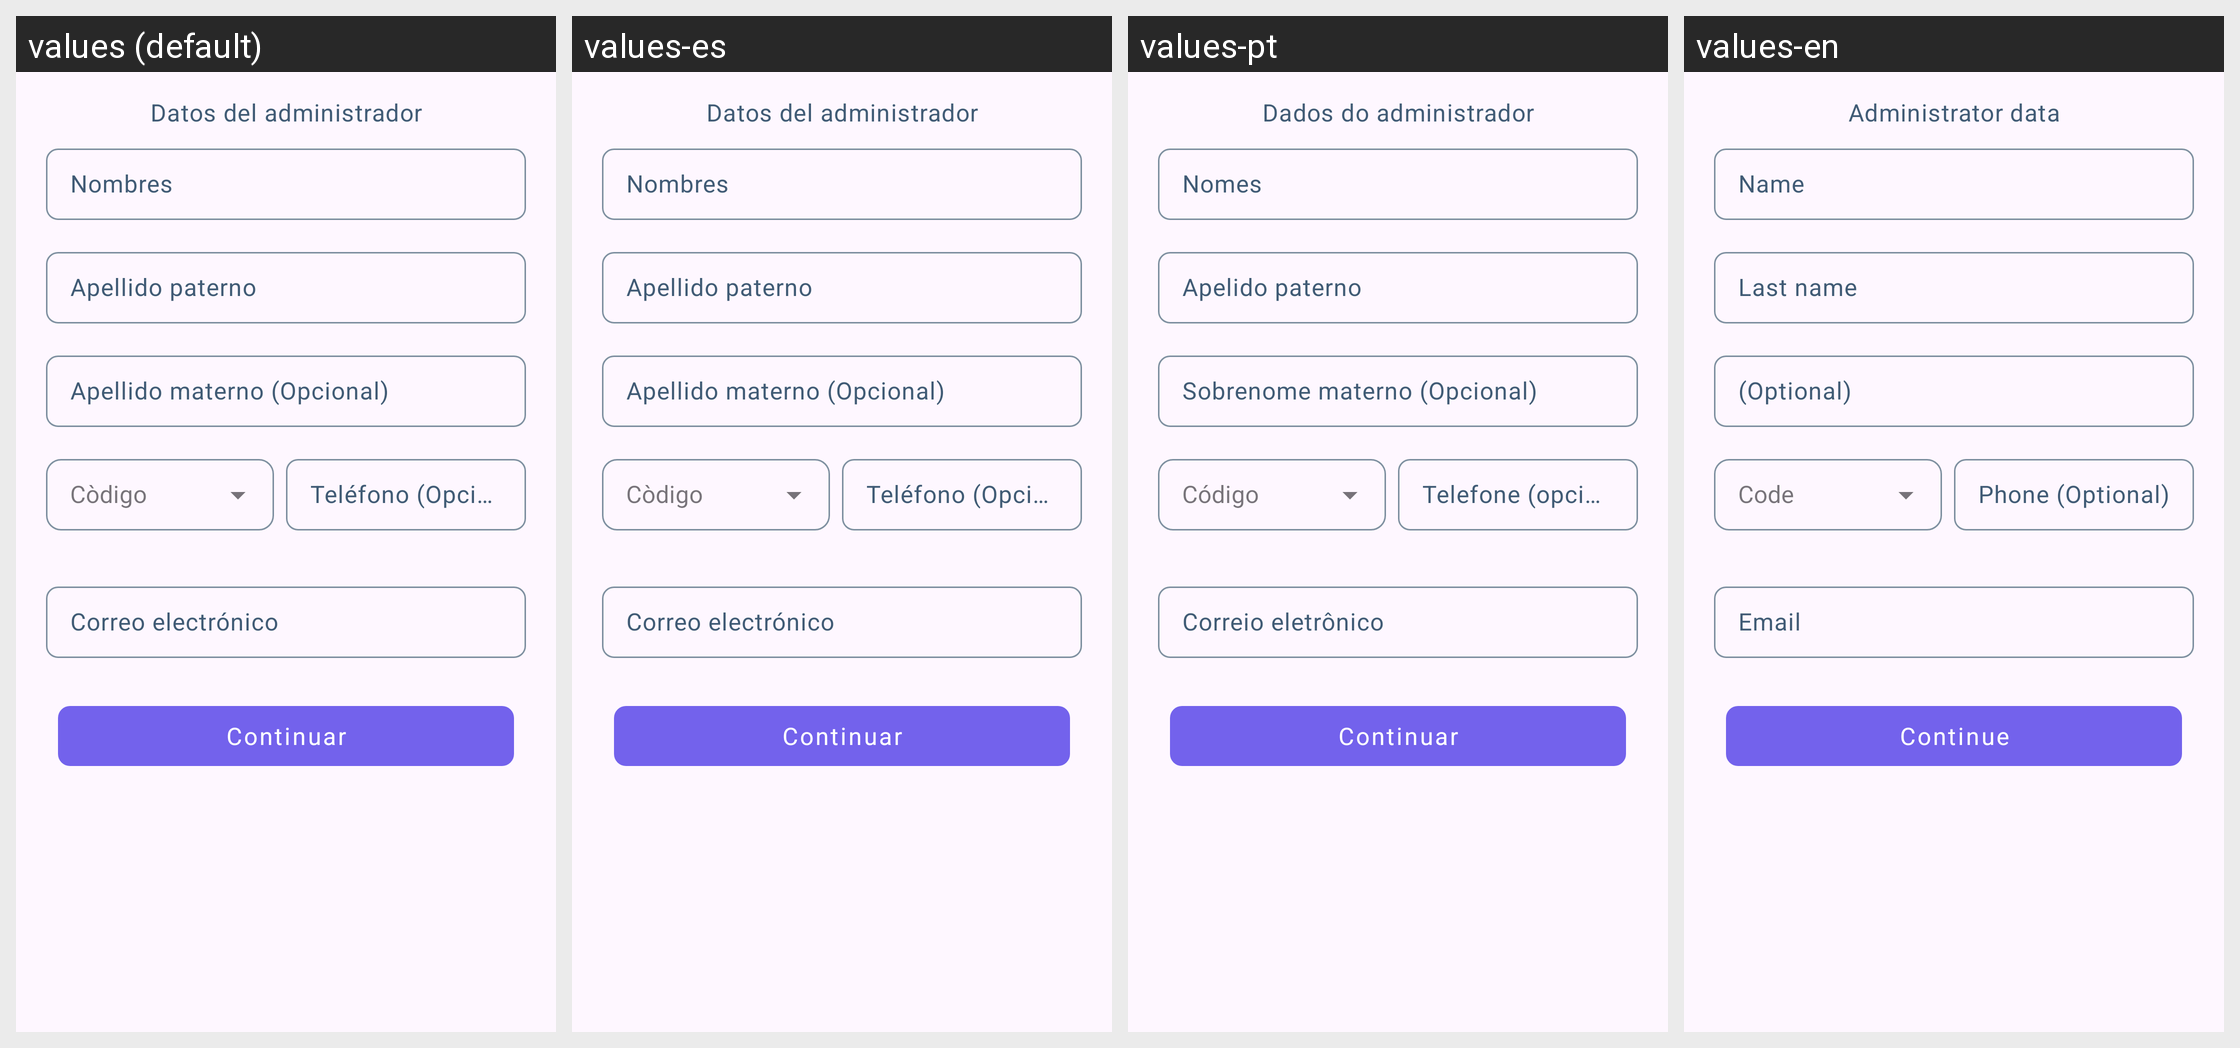

The Android screen above is rendered under several locales of the same app. Produce the string resources it draws, with the default and per-locale values.
Android screen res/layout/fragment_data_user.xml rendered under 4 locales, left to right: values (default), values-es, values-pt, values-en. Device: Nexus 5 (rendered at 1080×1920; each locale shown at half size, 540×960, under a caption strip naming it); theme AppTheme.
Other locales in the repository, not shown: values-gsw-rFR.
Strings drawn on this screen, with the default value and each locale's value (text and hints the layout hard-codes, and strings that could not be matched under every locale, appear in the picture but are not listed):

data_admin_form_title
  values: Datos del administrador
  values-es: Datos del administrador
  values-pt: Dados do administrador
  values-en: Administrator data

data_admin_name
  values: Nombres
  values-es: Nombres
  values-pt: Nomes
  values-en: Name

data_admin_title_apaterno
  values: Apellido paterno
  values-es: Apellido paterno
  values-pt: Apelido paterno
  values-en: Last name

data_admin_title_amaterno
  values: Apellido materno (Opcional)
  values-es: Apellido materno (Opcional)
  values-pt: Sobrenome materno (Opcional)
  values-en: (Optional)

data_company_phone_code
  values: Còdigo
  values-es: Còdigo
  values-pt: Código
  values-en: Code

data_company_title_phone_number
  values: Teléfono (Opcional)
  values-es: Teléfono (Opcional)
  values-pt: Telefone (opcional)
  values-en: Phone (Optional)

data_admin_title_email
  values: Correo electrónico
  values-es: Correo electrónico
  values-pt: Correio eletrônico
  values-en: Email

continuar
  values: Continuar
  values-es: Continuar
  values-pt: Continuar
  values-en: Continue
